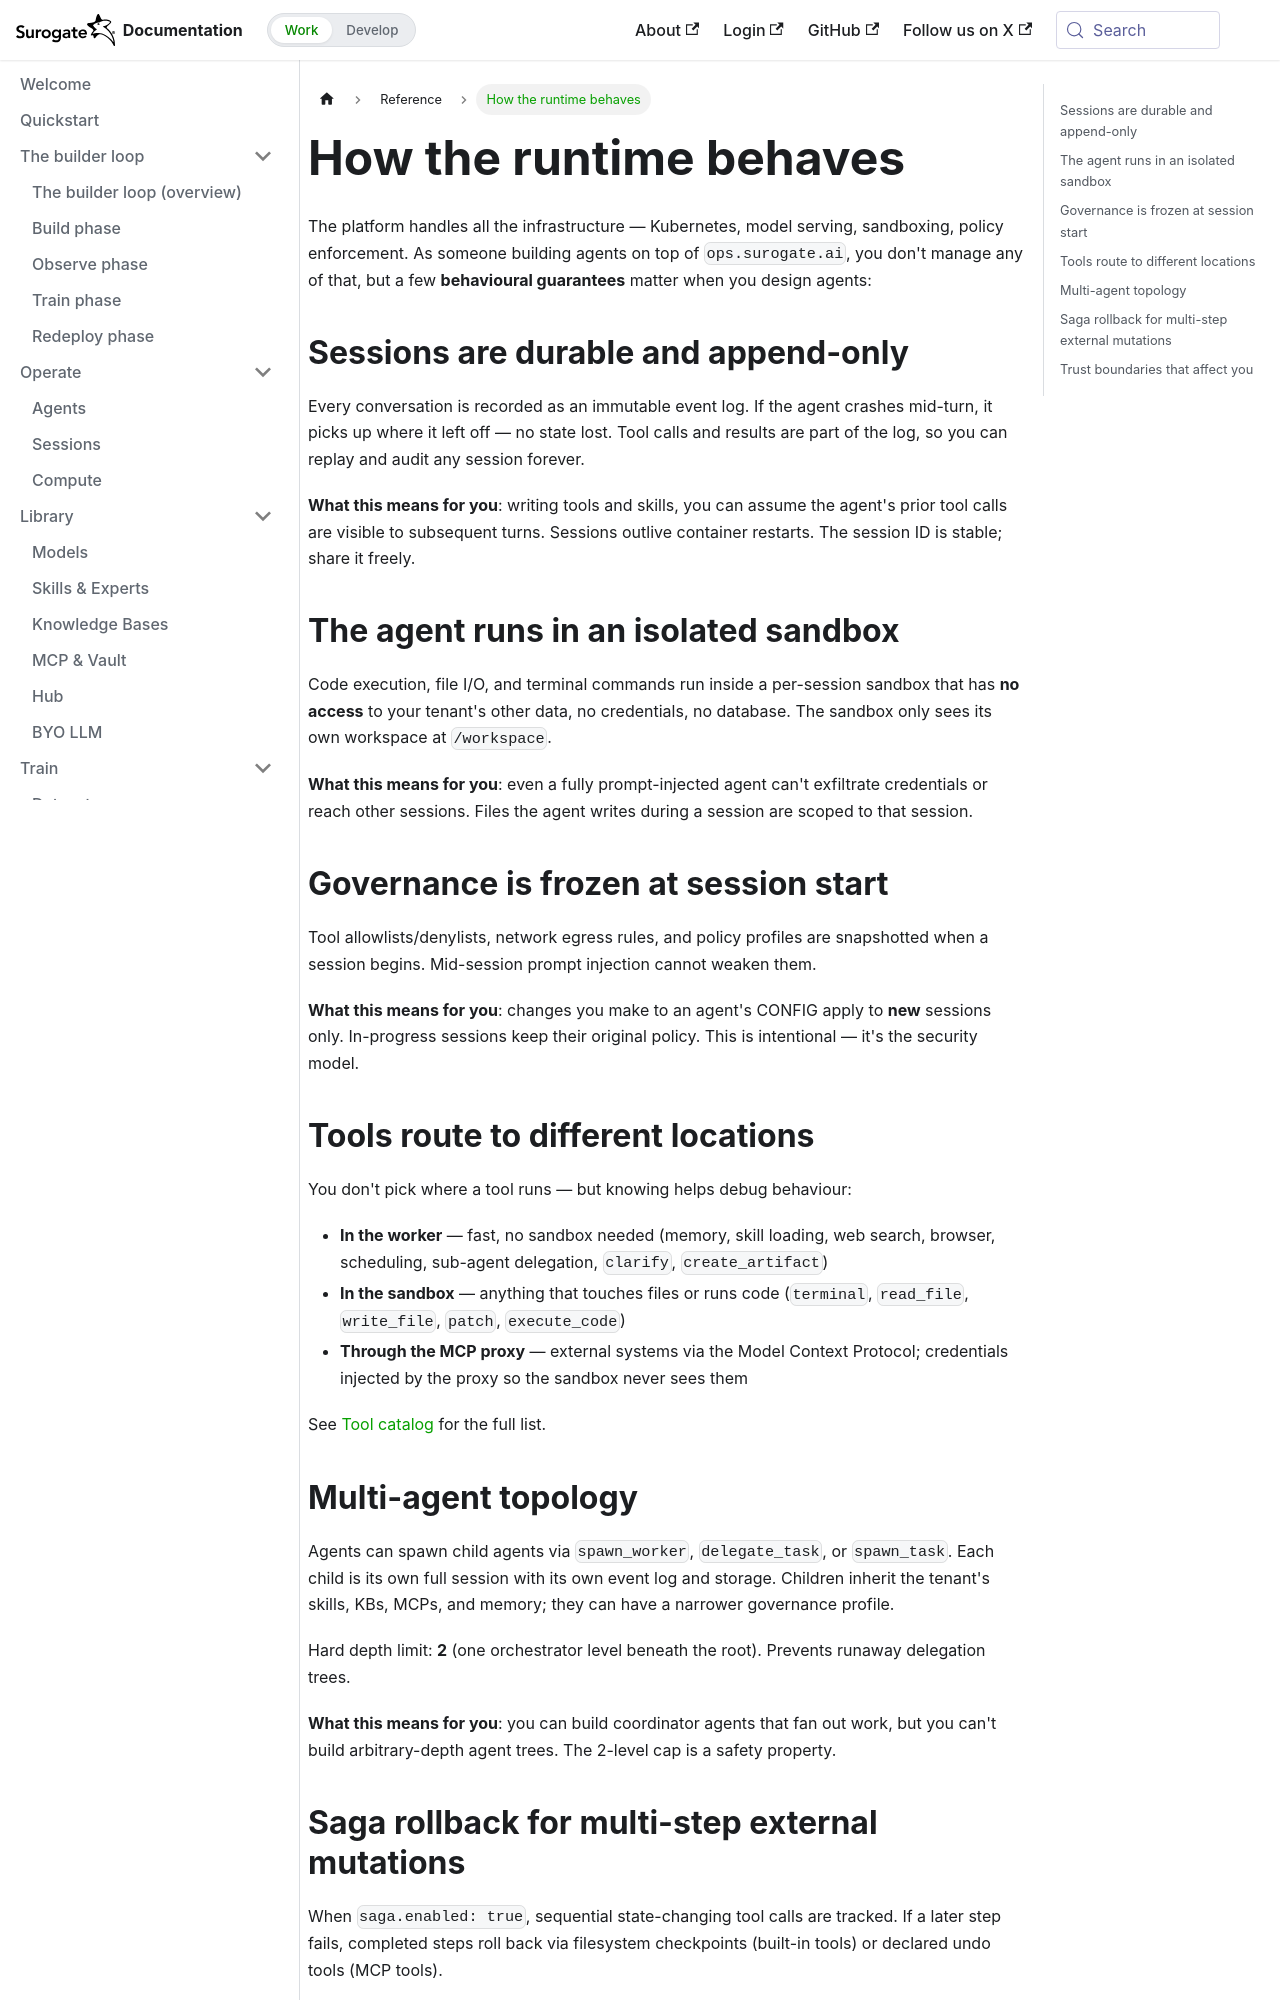

repository: invergent-ai/surogate-docs · page: develop/reference/runtime-architecture.html · generator: docusaurus

---
title: How the runtime behaves
sidebar_position: 1
---

# How the runtime behaves

The platform handles all the infrastructure — Kubernetes, model serving, sandboxing, policy enforcement. As someone building agents on top of `ops.surogate.ai`, you don't manage any of that, but a few **behavioural guarantees** matter when you design agents:

## Sessions are durable and append-only

Every conversation is recorded as an immutable event log. If the agent crashes mid-turn, it picks up where it left off — no state lost. Tool calls and results are part of the log, so you can replay and audit any session forever.

**What this means for you**: writing tools and skills, you can assume the agent's prior tool calls are visible to subsequent turns. Sessions outlive container restarts. The session ID is stable; share it freely.

## The agent runs in an isolated sandbox

Code execution, file I/O, and terminal commands run inside a per-session sandbox that has **no access** to your tenant's other data, no credentials, no database. The sandbox only sees its own workspace at `/workspace`.

**What this means for you**: even a fully prompt-injected agent can't exfiltrate credentials or reach other sessions. Files the agent writes during a session are scoped to that session.

## Governance is frozen at session start

Tool allowlists/denylists, network egress rules, and policy profiles are snapshotted when a session begins. Mid-session prompt injection cannot weaken them.

**What this means for you**: changes you make to an agent's CONFIG apply to **new** sessions only. In-progress sessions keep their original policy. This is intentional — it's the security model.

## Tools route to different locations

You don't pick where a tool runs — but knowing helps debug behaviour:

- **In the worker** — fast, no sandbox needed (memory, skill loading, web search, browser, scheduling, sub-agent delegation, `clarify`, `create_artifact`)
- **In the sandbox** — anything that touches files or runs code (`terminal`, `read_file`, `write_file`, `patch`, `execute_code`)
- **Through the MCP proxy** — external systems via the Model Context Protocol; credentials injected by the proxy so the sandbox never sees them

See [Tool catalog](./tool-catalog.md) for the full list.
